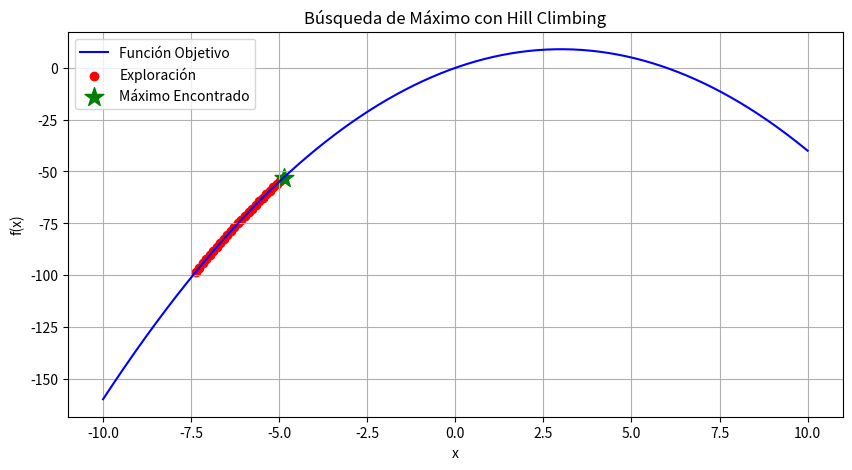

Write the Python code that produced this figure.
import numpy as np
import matplotlib.pyplot as plt
import random

# Definir la función objetivo
def funcion_objetivo(x):
    return -(x - 3) ** 2 + 9  # Función cuadrática con máximo en x=3

# Algoritmo Hill Climbing con impresión de pasoss

def hill_climbing(paso=0.1, iteraciones=50):
    x_actual = random.uniform(-10, 10)  # Selección de un punto aleatorio
    mejor_valor = funcion_objetivo(x_actual)
    
    historial_x = [x_actual]  # Para almacenar los valores explorados
    historial_y = [mejor_valor]

    print("\nIteración |  x_actual  |  f(x_actual)  |  x_vecino  |  f(x_vecino)  |  Mejorado?")
    print("-" * 80)

    for i in range(iteraciones):
        vecino = x_actual + random.choice([-paso, paso])  # Moverse en una dirección aleatoria
        valor_vecino = funcion_objetivo(vecino)

        mejorado = valor_vecino > mejor_valor  # Verificar si es una mejora
        print(f"{i+1:9} | {x_actual:9.4f} | {mejor_valor:12.4f} | {vecino:9.4f} | {valor_vecino:12.4f} | {'Sí' if mejorado else 'No'}")

        if mejorado:  # Si el vecino es mejor, actualizar
            x_actual = vecino
            mejor_valor = valor_vecino
            historial_x.append(x_actual)
            historial_y.append(mejor_valor)

    return x_actual, mejor_valor, historial_x, historial_y

# Ejecutar el algoritmo
mejor_x, mejor_y, historial_x, historial_y = hill_climbing()

# Graficar la función
x = np.linspace(-10, 10, 400)
y = funcion_objetivo(x)

plt.figure(figsize=(10, 5))
plt.plot(x, y, label="Función Objetivo", color="blue")

# Graficar puntos explorados
plt.scatter(historial_x, historial_y, color="red", marker="o", label="Exploración")

# Marcar el máximo encontrado
plt.scatter([mejor_x], [mejor_y], color="green", marker="*", s=200, label="Máximo Encontrado")

plt.xlabel("x")
plt.ylabel("f(x)")
plt.title("Búsqueda de Máximo con Hill Climbing")
plt.legend()
plt.grid()
plt.show()

print("\nHistorial de valores explorados:")
print("x:", historial_x)
print("f(x):", historial_y)
print(f"\nMáximo encontrado en x = {mejor_x:.4f}, f(x) = {mejor_y:.4f}")
